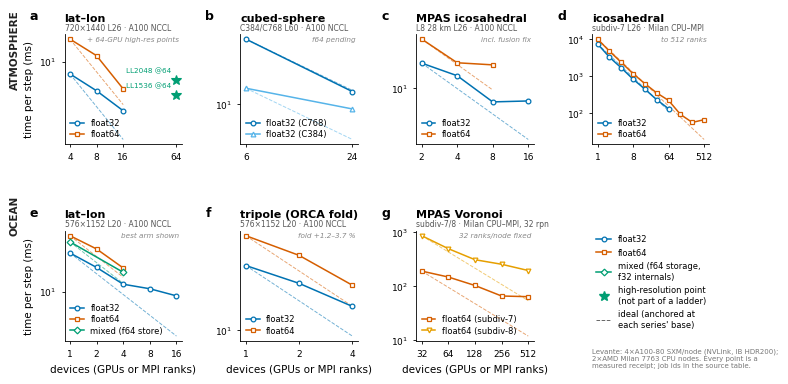

Recreate this plot in Python.
"""Publication figure: strong scaling per grid, per precision, vs ideal.

One panel per (component, grid). Each panel plots measured ms/step against
device count on log-log axes, one line per precision, with a DASHED IDEAL
line anchored at each series' own base point (t_base * n_base / n).

Every number is a measured Levante receipt; the SOURCES table below carries
the SLURM job id for each series so a reader can trace any point. Panels
with only one precision measured say so in-panel rather than leaving the
reader to guess — no interpolation, no fabricated series.

Anchoring note: ideal lines are anchored at each series' FIRST measured
point. Where that base leg is cache-disadvantaged (a single device holding
the whole problem), the measured curve can sit BELOW ideal; that is a
property of the base leg, not superlinear parallelism, and is flagged in
the caption rather than hidden by re-anchoring.

Usage
-----
    python scripts/plot/plot_scaling_paper_figure.py --out fig_scaling.pdf
"""
from __future__ import annotations

import argparse

import matplotlib
matplotlib.use("Agg")
import matplotlib.pyplot as plt
from matplotlib.lines import Line2D

# --- Measured data -------------------------------------------------------
# (devices, ms/step). Job ids are the provenance for each series.
SOURCES = {
    "atm_latlon": "26450848/26453240/26449147 (f32), 26494902 (f64)",
    "atm_cube": "26452894/26453782",
    "atm_mpas": "26454476/26454618/26486288/26493638/26493734",
    "atm_ico_cpu": "26495083 (f32), 26495437 (f64) — both block:cyclic",
    "oc_latlon": "26460444-501/26460365/26493592",
    "oc_tripole": "26493837/26493648",
    "oc_mpas": "26494036 (f64), 26494908 (f32)",
}

PANELS = [
    dict(
        key="atm_latlon", title="lat–lon", sub="720×1440 L26 · A100 NCCL",
        series=[("float32", [(4, 7.72), (8, 5.40), (16, 3.54)]),
                ("float64", [(4, 16.11), (8, 11.34), (16, 5.62)]),
                ],
        scatter=[("LL1536 @64", 64, 4.97), ("LL2048 @64", 64, 6.73)],
        note="+ 64-GPU high-res points",
    ),
    dict(
        key="atm_cube", title="cubed-sphere", sub="C384/C768 L60 · A100 NCCL",
        series=[("float32 (C768)", [(6, 58.35), (24, 14.09)]),
                ("float32 (C384)", [(6, 15.44), (24, 8.81)])],
        note="f64 pending",
    ),
    dict(
        key="atm_mpas", title="MPAS icosahedral", sub="L8 28 km L26 · A100 NCCL",
        series=[("float32", [(2, 19.90), (4, 14.12), (8, 6.92), (16, 7.10)]),
                ("float64", [(2, 38.34), (4, 20.09), (8, 18.98)])],
        note="incl. fusion fix",
    ),
    dict(
        key="atm_ico_cpu", title="icosahedral", sub="subdiv-7 L26 · Milan CPU–MPI",
        series=[("float32", [(1, 7399.72), (2, 3250.27), (4, 1673.07),
                             (8, 827.06), (16, 444.58), (32, 230.35),
                             (64, 131.58)]),
                ("float64", [(1, 9987.81), (2, 4727.46), (4, 2349.06),
                             (8, 1161.98), (16, 624.06), (32, 350.89),
                             (64, 220.57), (128, 92.4), (256, 56.2),
                             (512, 66.7)])],
        note="to 512 ranks",
    ),
    dict(
        key="oc_latlon", title="lat–lon", sub="576×1152 L20 · A100 NCCL",
        series=[("float32", [(1, 36.45), (2, 22.48), (4, 12.84), (8, 11.04), (16, 8.71)]),
                ("float64", [(1, 64.81), (2, 41.63), (4, 22.09)]),
                ("mixed (f64 store)", [(1, 52.80), (4, 19.13)])],
        note="best arm shown",
    ),
    dict(
        key="oc_tripole", title="tripole (ORCA fold)", sub="576×1152 L20 · A100 NCCL",
        series=[("float32", [(1, 35.52), (2, 25.03), (4, 15.91)]),
                ("float64", [(1, 63.84), (2, 43.36), (4, 24.12)])],
        note="fold +1.2–3.7 %",
    ),
    dict(
        key="oc_mpas", title="MPAS Voronoi", sub="subdiv-7/8 · Milan CPU–MPI, 32 rpn",
        series=[("float64 (subdiv-7)", [(32, 190.22), (64, 147.65),
                                        (128, 102.93), (256, 65.71),
                                        (512, 63.83)]),
                ("float64 (subdiv-8)", [(32, 861.25), (64, 494.89),
                                        (128, 309.05), (256, 254.41),
                                        (512, 194.80)])],
        note="32 ranks/node fixed",
    ),
]

COLORS = {"float32": "#0072B2", "float64": "#D55E00",
          "f32 · LL1536/2048 @64": "#009E73",
          "float64 (packed)": "#E69F00",
          "mixed (f64 store)": "#009E73",
          "float32 (C768)": "#0072B2", "float32 (C384)": "#56B4E9",
          "float64 (subdiv-7)": "#D55E00", "float64 (subdiv-8)": "#E69F00"}
MARKERS = {"float32": "o", "float64": "s", "mixed (f64 store)": "D",
           "f32 · LL1536/2048 @64": "*",
           "float64 (packed)": "s",
           "float32 (C768)": "o", "float32 (C384)": "^",
           "float64 (subdiv-7)": "s", "float64 (subdiv-8)": "v"}


def _style():
    plt.rcParams.update({
        "font.family": "sans-serif",
        "font.sans-serif": ["DejaVu Sans", "Helvetica", "Arial"],
        "font.size": 7,
        "axes.labelsize": 7.5,
        "axes.titlesize": 8,
        "xtick.labelsize": 6.5,
        "ytick.labelsize": 6.5,
        "legend.fontsize": 6,
        "axes.linewidth": 0.6,
        "xtick.major.width": 0.6,
        "ytick.major.width": 0.6,
        "xtick.minor.width": 0.4,
        "ytick.minor.width": 0.4,
        "lines.linewidth": 1.1,
        "lines.markersize": 3.4,
        "figure.dpi": 300,
        "savefig.dpi": 300,
        "pdf.fonttype": 42,   # editable text in the PDF (journal requirement)
        "ps.fonttype": 42,
    })


def main() -> int:
    ap = argparse.ArgumentParser(description=__doc__)
    ap.add_argument("--out", default="fig_scaling.pdf")
    ap.add_argument("--png", default=None, help="also write a PNG here")
    args = ap.parse_args()

    _style()
    ncol, nrow = 4, 2
    # Nature double-column ~180 mm
    fig, axs = plt.subplots(nrow, ncol, figsize=(180 / 25.4, 100 / 25.4))
    axs = axs.ravel()

    for i, spec in enumerate(PANELS):
        ax = axs[i]
        for label, pts in spec["series"]:
            xs = [p[0] for p in pts]
            ys = [p[1] for p in pts]
            c = COLORS.get(label, "#444444")
            ax.plot(xs, ys, MARKERS.get(label, "o") + "-", color=c,
                    label=label, markerfacecolor="white",
                    markeredgewidth=0.9, clip_on=False, zorder=3)
            # ideal anchored at this series' own base point
            n0, t0 = xs[0], ys[0]
            ideal = [t0 * n0 / n for n in xs]
            ax.plot(xs, ideal, "--", color=c, lw=0.7, alpha=0.55, zorder=2)

        for lab, x, y in spec.get("scatter", []):
            ax.plot([x], [y], "*", color="#009E73", markersize=7,
                    markeredgewidth=0.8, clip_on=False, zorder=4)
            ax.annotate(lab, (x, y), fontsize=5.2, color="#009E73",
                        textcoords="offset points", xytext=(-4, 5), ha="right")

        ax.set_xscale("log", base=2)
        ax.set_yscale("log")
        allx = sorted({p[0] for _, pts in spec["series"] for p in pts}
                      | {x for _, x, _ in spec.get("scatter", [])})
        # thin crowded tick sets to powers spanning the range
        if len(allx) > 6:
            allx = [x for i, x in enumerate(allx) if i % 3 == 0 or x == allx[-1]]
        ax.set_xticks(allx)
        ax.set_xticklabels([str(x) for x in allx])
        ax.minorticks_off()
        ax.set_title(spec["title"], pad=9, loc="left", fontweight="bold")
        ax.text(0, 1.015, spec["sub"], transform=ax.transAxes, fontsize=5.5,
                color="#555555", va="bottom")
        if spec["note"]:
            ax.text(0.98, 0.98, spec["note"], transform=ax.transAxes,
                    fontsize=5.2, color="#888888", ha="right", va="top",
                    style="italic")
        ax.tick_params(direction="out", length=2.5)
        for s in ("top", "right"):
            ax.spines[s].set_visible(False)
        ax.legend(frameon=False, loc="lower left", handlelength=1.6,
                  borderpad=0.2, labelspacing=0.25)
        if i % ncol == 0:
            ax.set_ylabel("time per step (ms)")
        if i >= ncol:
            ax.set_xlabel("devices (GPUs or MPI ranks)")
        # panel letter
        ax.text(-0.30, 1.22, chr(ord("a") + i), transform=ax.transAxes,
                fontsize=9, fontweight="bold", va="top")

    # last cell: legend/provenance instead of an empty frame
    ax = axs[len(PANELS)]
    ax.axis("off")
    handles = [
        Line2D([], [], color="#0072B2", marker="o", markerfacecolor="white",
               markeredgewidth=0.9, label="float32"),
        Line2D([], [], color="#D55E00", marker="s", markerfacecolor="white",
               markeredgewidth=0.9, label="float64"),
        Line2D([], [], color="#009E73", marker="D", markerfacecolor="white",
               markeredgewidth=0.9, label="mixed (f64 storage,\nf32 internals)"),
        Line2D([], [], color="#009E73", marker="*", ls="none", markersize=7,
               label="high-resolution point\n(not part of a ladder)"),
        Line2D([], [], color="#666666", ls="--", lw=0.7,
               label="ideal (anchored at\neach series' base)"),
    ]
    ax.legend(handles=handles, frameon=False, loc="upper left",
              handlelength=1.8, labelspacing=0.55, borderpad=0)
    ax.text(0, -0.06, "Levante: 4×A100-80 SXM/node (NVLink, IB HDR200);\n"
                      "2×AMD Milan 7763 CPU nodes. Every point is a\n"
                      "measured receipt; job ids in the source table.",
            transform=ax.transAxes, fontsize=5.0, color="#777777", va="top")

    # row band labels
    for row, name in ((0, "ATMOSPHERE"), (1, "OCEAN")):
        y = 0.945 if row == 0 else 0.475
        fig.text(0.008, y, name, fontsize=7.5, fontweight="bold",
                 rotation=90, va="top", ha="left", color="#222222")
    fig.subplots_adjust(left=0.085, right=0.995, top=0.885, bottom=0.105,
                        wspace=0.50, hspace=0.78)
    fig.savefig(args.out, bbox_inches="tight")
    if args.png:
        fig.savefig(args.png, bbox_inches="tight")
    print(args.out if not args.png else f"{args.out} {args.png}")
    return 0


if __name__ == "__main__":
    raise SystemExit(main())
